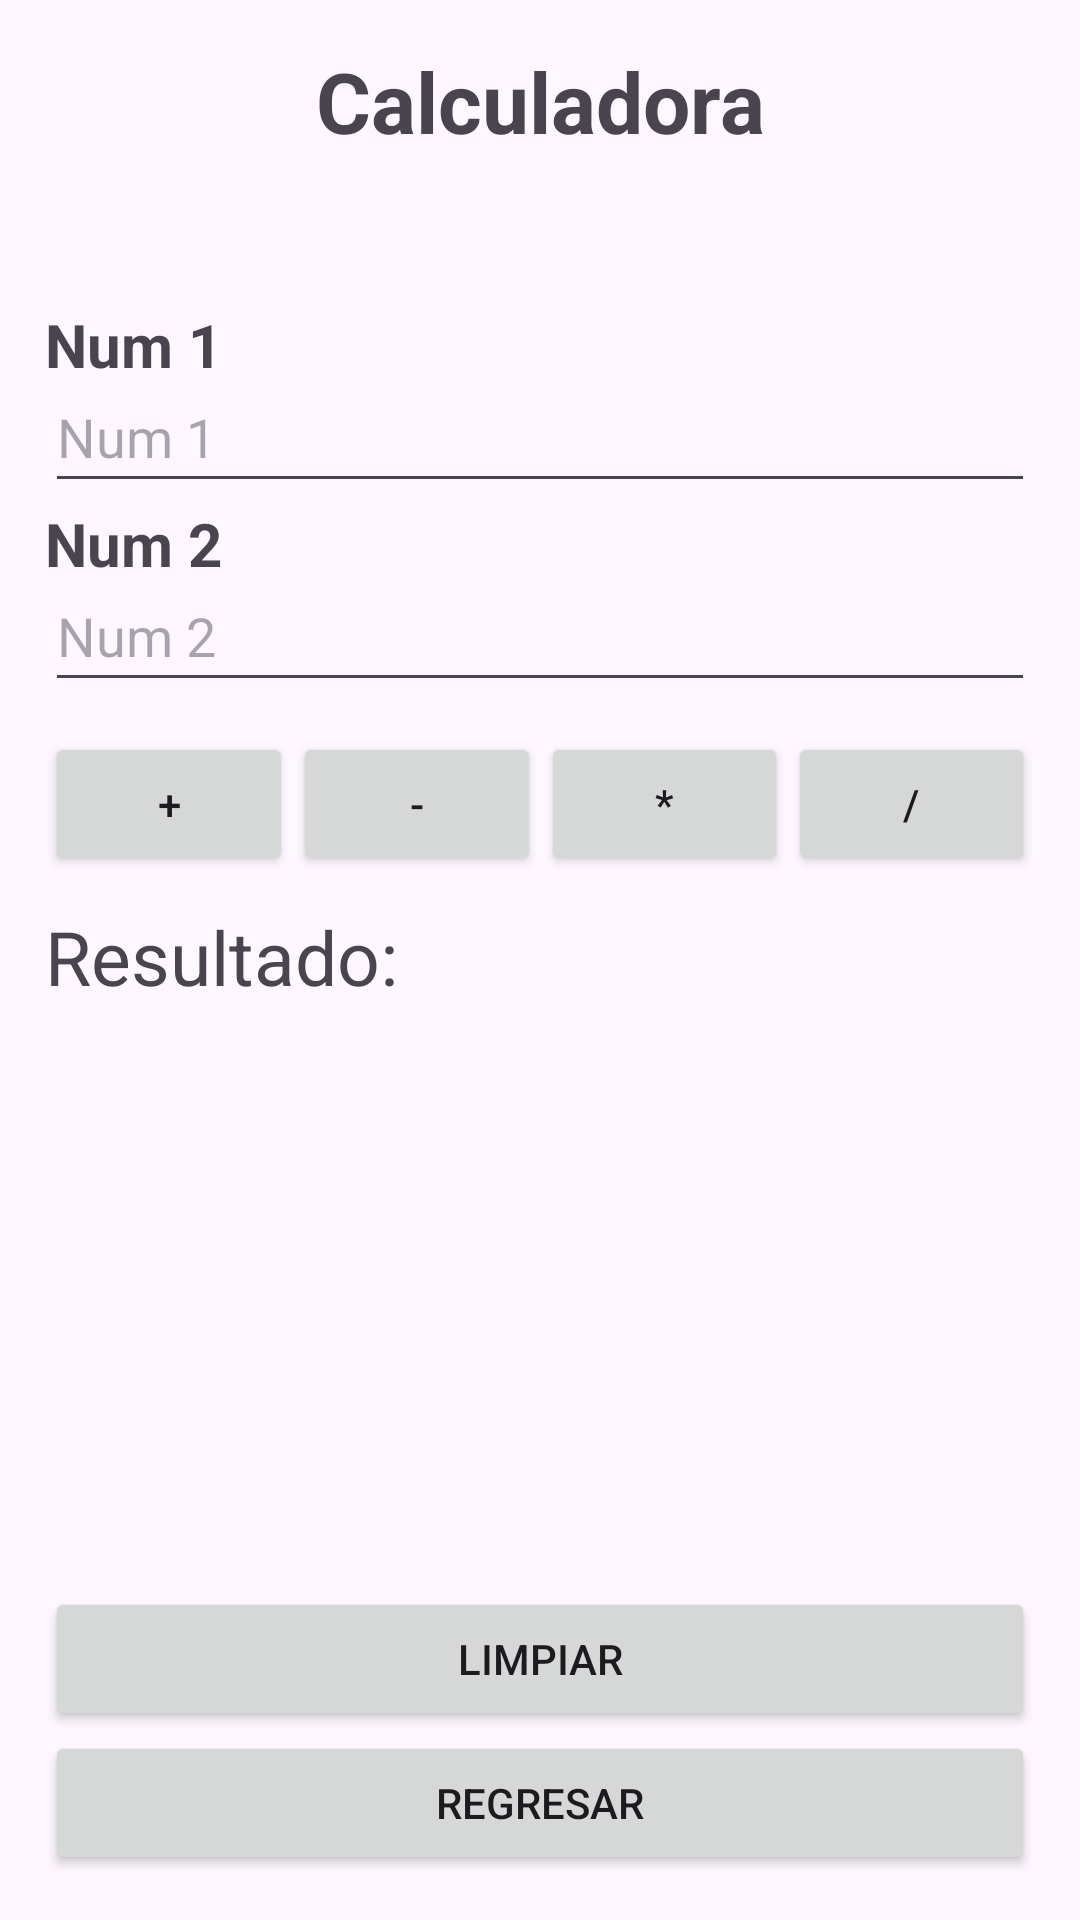

Write the Android layout XML for this screen, with the resource values it uses.
<!-- AndroidManifest.xml: application theme Theme.AppUnidad0144 -->
<!-- res/layout/activity_calculadora.xml -->
<?xml version="1.0" encoding="utf-8"?>
<androidx.constraintlayout.widget.ConstraintLayout xmlns:android="http://schemas.android.com/apk/res/android"
    xmlns:app="http://schemas.android.com/apk/res-auto"
    xmlns:tools="http://schemas.android.com/tools"
    android:id="@+id/main"
    android:layout_width="match_parent"
    android:layout_height="match_parent"
    tools:context=".CalculadoraActivity">

    <LinearLayout
        android:layout_width="match_parent"
        android:layout_height="match_parent"
        android:orientation="vertical"
        android:padding="15sp">

        <TextView
            android:id="@+id/txtCalculadora"
            android:layout_width="match_parent"
            android:layout_height="wrap_content"
            android:text="@string/strCalculadora"
            android:textAlignment="center"
            android:textSize="28sp"
            android:textStyle="bold"
            android:paddingBottom="10dp" />

        <TextView
            android:id="@+id/txtUsuario"
            android:layout_width="match_parent"
            android:layout_height="wrap_content"
            android:textAlignment="center"
            android:textStyle="bold"
            android:paddingBottom="20dp" />

        <TextView
            android:layout_width="wrap_content"
            android:layout_height="wrap_content"
            android:text="@string/strNum1"
            android:textSize="20dp"
            android:textStyle="bold"/>

        <EditText
            android:id="@+id/txtNum1"
            android:layout_width="match_parent"
            android:layout_height="wrap_content"
            android:hint="@string/strNum1"
            android:inputType="numberDecimal"
            android:paddingTop="5dp"
            android:paddingBottom="10dp" />

        <TextView
            android:layout_width="wrap_content"
            android:layout_height="wrap_content"
            android:text="@string/strNum2"
            android:textSize="20sp"
            android:textStyle="bold"/>

        <EditText
            android:id="@+id/txtNum2"
            android:layout_width="match_parent"
            android:layout_height="wrap_content"
            android:hint="@string/strNum2"
            android:inputType="numberDecimal"
            android:paddingTop="5dp"
            android:paddingBottom="10dp" />

        <LinearLayout
            android:layout_width="match_parent"
            android:layout_height="wrap_content"
            android:orientation="horizontal"
            android:gravity="center"
            android:paddingTop="10dp"
            android:paddingBottom="10dp">

            <Button
                android:id="@+id/btnSuma"
                android:layout_width="wrap_content"
                android:layout_height="wrap_content"
                android:layout_weight="1"
                android:text="@string/btnBtnSumar" />

            <Button
                android:id="@+id/btnResta"
                android:layout_width="wrap_content"
                android:layout_height="wrap_content"
                android:layout_weight="1"
                android:text="@string/btnBtnRestar" />

            <Button
                android:id="@+id/btnMulti"
                android:layout_width="wrap_content"
                android:layout_height="wrap_content"
                android:layout_weight="1"
                android:text="@string/btnBtnMulti" />

            <Button
                android:id="@+id/btnDiv"
                android:layout_width="wrap_content"
                android:layout_height="wrap_content"
                android:layout_weight="1"
                android:text="@string/btnBtnDividir" />

        </LinearLayout>

        <TextView
            android:id="@+id/txtResultado"
            android:layout_width="match_parent"
            android:layout_height="wrap_content"
            android:text="@string/strExResultado"
            android:textSize="25sp"
            android:paddingBottom="20dp" />

        <Space
            android:layout_width="match_parent"
            android:layout_height="0dp"
            android:layout_weight="1">

        </Space>
        <LinearLayout
            android:layout_width="match_parent"
            android:layout_height="wrap_content"
            android:orientation="vertical">

        <Button
            android:id="@+id/btnLimpiar"
            android:layout_width="match_parent"
            android:layout_height="wrap_content"
            android:text="@string/strBtnLimpiar" />

        <Button
            android:id="@+id/btnRegresar"
            android:layout_width="match_parent"
            android:layout_height="wrap_content"
            android:text="@string/strBtnRegresar" />

        </LinearLayout>

    </LinearLayout>

</androidx.constraintlayout.widget.ConstraintLayout>
<!-- resources referenced by this layout -->
<resources>
  <string name="btnBtnDividir">/</string>
  <string name="btnBtnMulti">*</string>
  <string name="btnBtnRestar">-</string>
  <string name="btnBtnSumar">+</string>
  <string name="strBtnLimpiar">Limpiar</string>
  <string name="strBtnRegresar">Regresar</string>
  <string name="strCalculadora">Calculadora</string>
  <string name="strExResultado">Resultado: </string>
  <string name="strNum1">Num 1</string>
  <string name="strNum2">Num 2</string>
  <style name="Theme.AppUnidad0144" parent="Base.Theme.AppUnidad0144" />
  <style name="Base.Theme.AppUnidad0144" parent="Theme.Material3.DayNight.NoActionBar">
          
          
      </style>
</resources>
